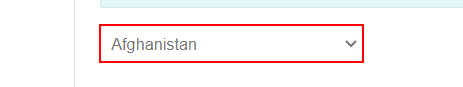
Task: Test Automation Project
Workflow: TestCase

Step 1: find the drop-down in window 'DropDown Menu : Dummy-Site : @GlobalSQA' (chrome.exe)

Step 2: get-attribute of the drop-down in window 'DropDown Menu : Dummy-Site : @GlobalSQA' (chrome.exe) (same screen as step 1)
